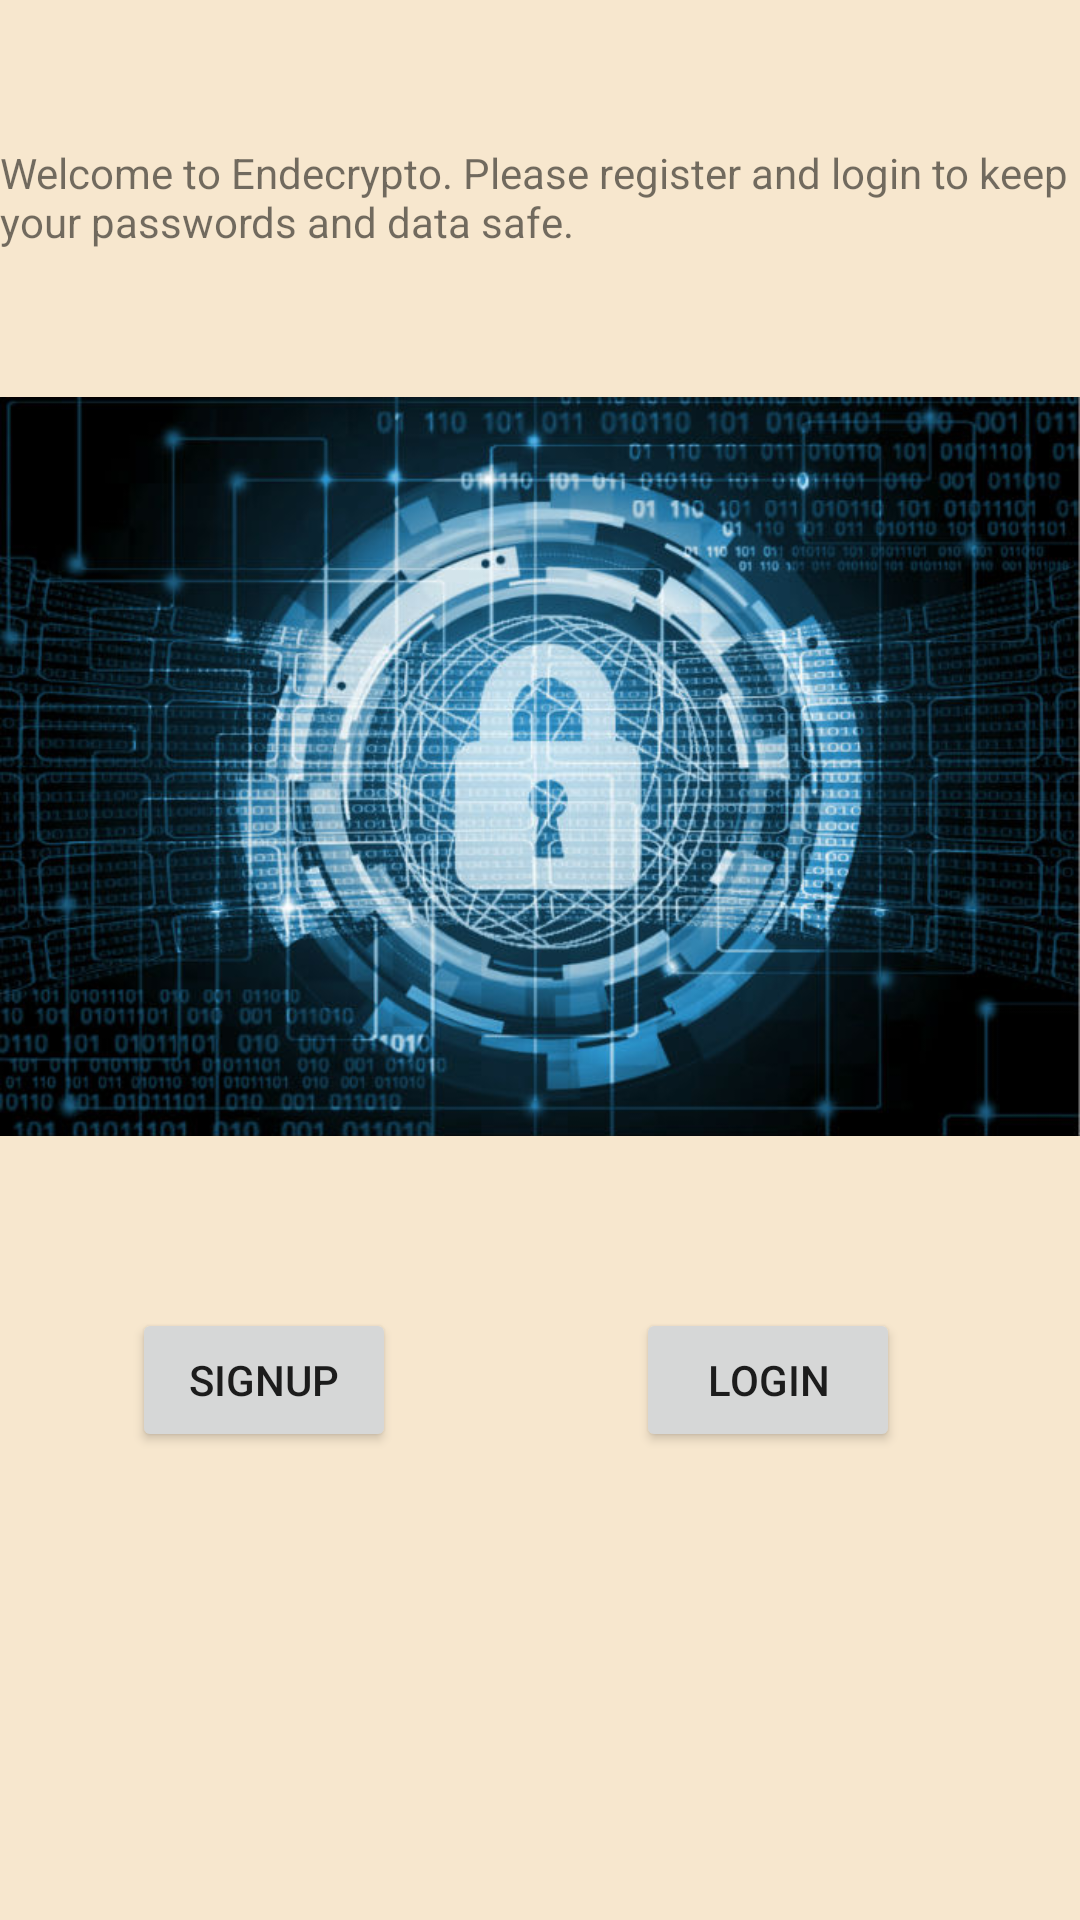

Here is an Android app screen rendered from its layout file. Give the layout XML and the strings, colors and styles it references.
<!-- AndroidManifest.xml: application theme AppTheme -->
<!-- res/layout/activity_launcher.xml -->
<?xml version="1.0" encoding="utf-8"?>
<android.support.constraint.ConstraintLayout xmlns:android="http://schemas.android.com/apk/res/android"
    xmlns:app="http://schemas.android.com/apk/res-auto"
    xmlns:tools="http://schemas.android.com/tools"
    android:layout_width="match_parent"
    android:layout_height="match_parent"
    android:background="#F7E7CE"
    tools:context=".LauncherActivity">


    <Button
        android:id="@+id/launch_register"
        android:layout_width="wrap_content"
        android:layout_height="wrap_content"
        android:layout_marginStart="44dp"
        android:text="Signup"
        app:layout_constraintBaseline_toBaselineOf="@+id/launch_login"
        app:layout_constraintStart_toStartOf="parent" />

    <Button
        android:id="@+id/launch_login"
        android:layout_width="wrap_content"
        android:layout_height="wrap_content"
        android:layout_marginTop="436dp"
        android:layout_marginEnd="60dp"
        android:text="Login"
        app:layout_constraintEnd_toEndOf="parent"
        app:layout_constraintTop_toTopOf="parent" />

    <ImageView
        android:id="@+id/imageView"
        android:layout_width="wrap_content"
        android:layout_height="wrap_content"
        android:layout_marginTop="16dp"
        android:src="@drawable/enc"
        app:layout_constraintStart_toStartOf="parent"
        app:layout_constraintTop_toTopOf="parent" />

    <TextView
        android:id="@+id/textView4"
        android:layout_width="wrap_content"
        android:layout_height="wrap_content"
        android:layout_marginTop="48dp"
        android:text="Welcome to Endecrypto. Please register and login to keep your passwords and data safe."
        app:layout_constraintEnd_toEndOf="parent"
        app:layout_constraintTop_toTopOf="parent" />

</android.support.constraint.ConstraintLayout>
<!-- resources referenced by this layout -->
<resources>
  <!-- drawable enc: png bitmap (drawable-v24, 760267 bytes) -->
  <style name="AppTheme" parent="Theme.AppCompat.Light.DarkActionBar">
          
          <item name="colorPrimary">@color/colorPrimary</item>
          <item name="colorPrimaryDark">@color/colorPrimaryDark</item>
          <item name="colorAccent">@color/colorAccent</item>
      </style>
  <!-- not gathered from this repository: default colours our renderer supplied (Android Studio template values) -->
  <color name="colorPrimary">#FF6200EE</color>
  <color name="colorPrimaryDark">#FF3700B3</color>
  <color name="colorAccent">#FF03DAC5</color>
</resources>
